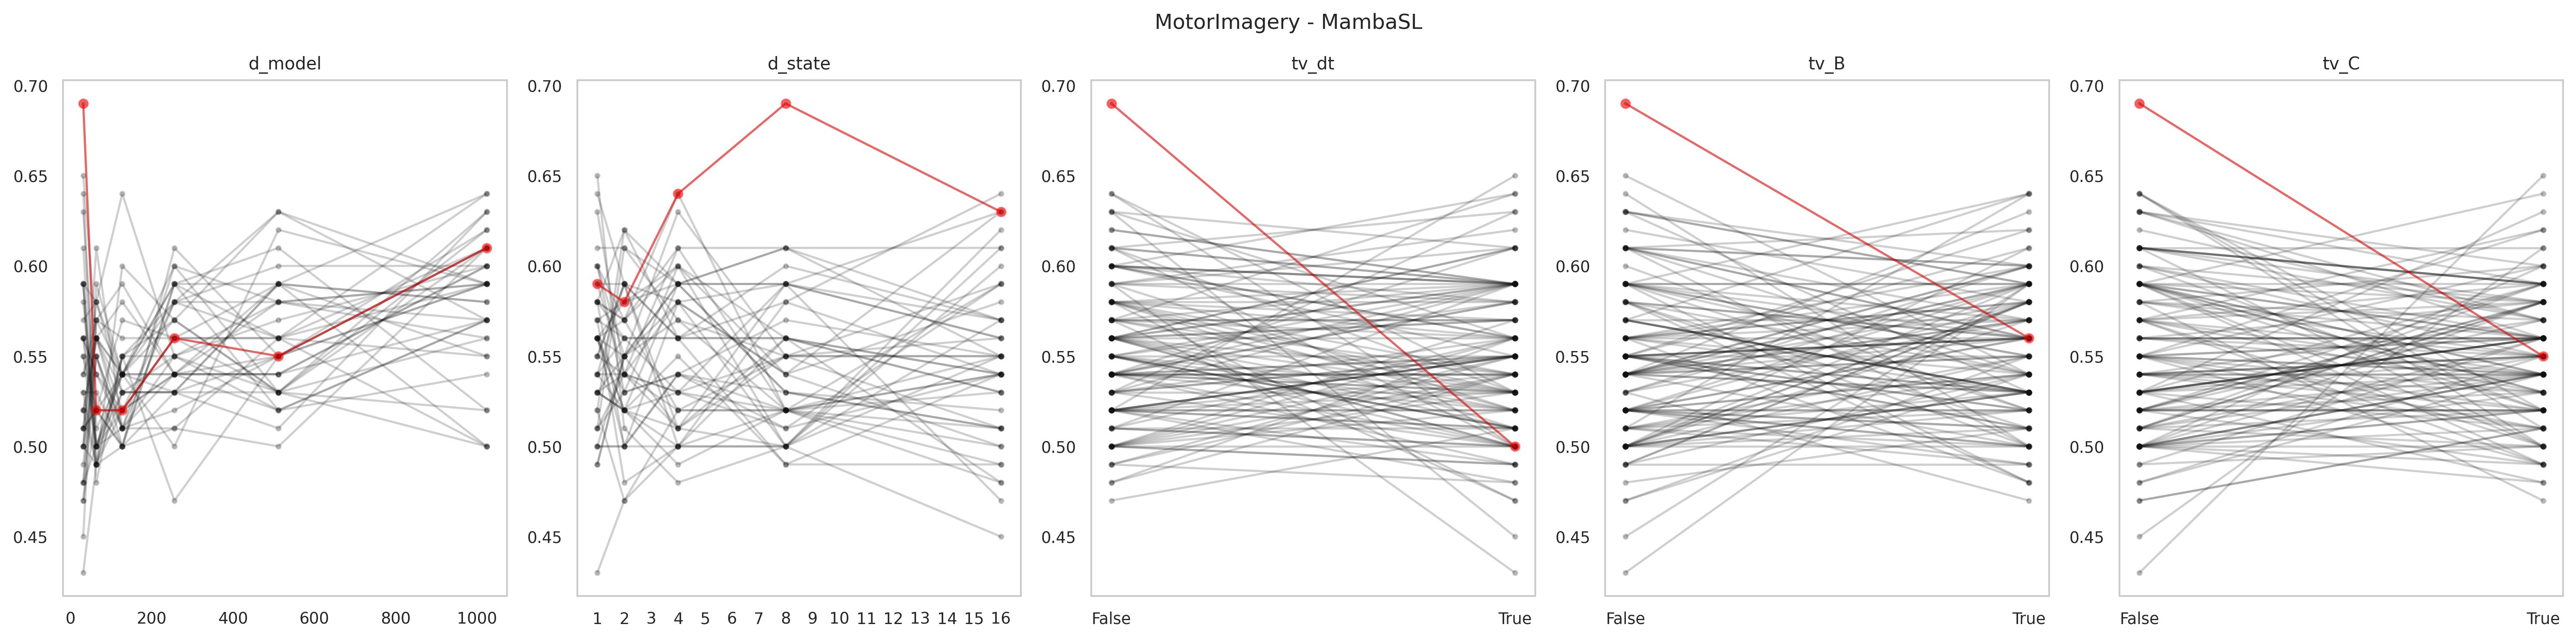

Data behind this chart, as committed beside it:
data_name, model, seq_len, d_model, d_state, expand, d_conv, num_kernel, tv_dt, tv_B, tv_C, use_D, exp, acc, model_params, model_size (MB), ckpt
MotorImagery, MambaSingleLayer, 3000, 1024, 16, 1, 4, 60, True, True, True, False, gating4proposed, 0.64, 7276552, 47.29, classification_CLS_MotorImagery_MambaSin…
MotorImagery, MambaSingleLayer, 3000, 1024, 16, 1, 4, 60, True, True, False, False, gating4proposed, 0.59, 7276552, 47.3, classification_CLS_MotorImagery_MambaSin…
MotorImagery, MambaSingleLayer, 3000, 1024, 16, 1, 4, 60, True, False, True, False, gating4proposed, 0.57, 7276552, 47.3, classification_CLS_MotorImagery_MambaSin…
MotorImagery, MambaSingleLayer, 3000, 1024, 16, 1, 4, 60, True, False, False, False, gating4proposed, 0.63, 7276552, 47.3, classification_CLS_MotorImagery_MambaSin…
MotorImagery, MambaSingleLayer, 3000, 1024, 16, 1, 4, 60, False, True, True, False, gating4proposed, 0.57, 7211016, 47.04, classification_CLS_MotorImagery_MambaSin…
MotorImagery, MambaSingleLayer, 3000, 1024, 16, 1, 4, 60, False, True, False, False, gating4proposed, 0.62, 7211016, 47.05, classification_CLS_MotorImagery_MambaSin…
MotorImagery, MambaSingleLayer, 3000, 1024, 16, 1, 4, 60, False, False, True, False, gating4proposed, 0.57, 7211016, 47.05, classification_CLS_MotorImagery_MambaSin…
MotorImagery, MambaSingleLayer, 3000, 1024, 16, 1, 4, 60, False, False, False, False, gating4proposed, 0.61, 7211016, 47.04, classification_CLS_MotorImagery_MambaSin…
MotorImagery, MambaSingleLayer, 3000, 1024, 8, 1, 4, 60, True, True, True, False, gating4proposed, 0.58, 7251976, 47.2, classification_CLS_MotorImagery_MambaSin…
MotorImagery, MambaSingleLayer, 3000, 1024, 8, 1, 4, 60, True, True, False, False, gating4proposed, 0.52, 7251976, 47.2, classification_CLS_MotorImagery_MambaSin…
MotorImagery, MambaSingleLayer, 3000, 1024, 8, 1, 4, 60, True, False, True, False, gating4proposed, 0.5, 7251976, 47.2, classification_CLS_MotorImagery_MambaSin…
MotorImagery, MambaSingleLayer, 3000, 1024, 8, 1, 4, 60, True, False, False, False, gating4proposed, 0.59, 7251976, 47.2, classification_CLS_MotorImagery_MambaSin…
MotorImagery, MambaSingleLayer, 3000, 1024, 8, 1, 4, 60, False, True, True, False, gating4proposed, 0.6, 7186440, 46.95, classification_CLS_MotorImagery_MambaSin…
MotorImagery, MambaSingleLayer, 3000, 1024, 8, 1, 4, 60, False, True, False, False, gating4proposed, 0.5, 7186440, 46.95, classification_CLS_MotorImagery_MambaSin…
MotorImagery, MambaSingleLayer, 3000, 1024, 8, 1, 4, 60, False, False, True, False, gating4proposed, 0.61, 7186440, 46.95, classification_CLS_MotorImagery_MambaSin…
MotorImagery, MambaSingleLayer, 3000, 1024, 8, 1, 4, 60, False, False, False, False, gating4proposed, 0.61, 7186440, 46.95, classification_CLS_MotorImagery_MambaSin…
MotorImagery, MambaSingleLayer, 3000, 1024, 4, 1, 4, 60, True, True, True, False, gating4proposed, 0.5, 7239688, 47.15, classification_CLS_MotorImagery_MambaSin…
MotorImagery, MambaSingleLayer, 3000, 1024, 4, 1, 4, 60, True, True, False, False, gating4proposed, 0.64, 7239688, 47.15, classification_CLS_MotorImagery_MambaSin…
MotorImagery, MambaSingleLayer, 3000, 1024, 4, 1, 4, 60, True, False, True, False, gating4proposed, 0.58, 7239688, 47.15, classification_CLS_MotorImagery_MambaSin…
MotorImagery, MambaSingleLayer, 3000, 1024, 4, 1, 4, 60, True, False, False, False, gating4proposed, 0.59, 7239688, 47.15, classification_CLS_MotorImagery_MambaSin…
MotorImagery, MambaSingleLayer, 3000, 1024, 4, 1, 4, 60, False, True, True, False, gating4proposed, 0.56, 7174152, 46.9, classification_CLS_MotorImagery_MambaSin…
MotorImagery, MambaSingleLayer, 3000, 1024, 4, 1, 4, 60, False, True, False, False, gating4proposed, 0.6, 7174152, 46.9, classification_CLS_MotorImagery_MambaSin…
MotorImagery, MambaSingleLayer, 3000, 1024, 4, 1, 4, 60, False, False, True, False, gating4proposed, 0.59, 7174152, 46.9, classification_CLS_MotorImagery_MambaSin…
MotorImagery, MambaSingleLayer, 3000, 1024, 4, 1, 4, 60, False, False, False, False, gating4proposed, 0.61, 7174152, 46.9, classification_CLS_MotorImagery_MambaSin…
MotorImagery, MambaSingleLayer, 3000, 1024, 2, 1, 4, 60, True, True, True, False, gating4proposed, 0.59, 7233544, 47.13, classification_CLS_MotorImagery_MambaSin…
MotorImagery, MambaSingleLayer, 3000, 1024, 2, 1, 4, 60, True, True, False, False, gating4proposed, 0.57, 7233544, 47.13, classification_CLS_MotorImagery_MambaSin…
MotorImagery, MambaSingleLayer, 3000, 1024, 2, 1, 4, 60, True, False, True, False, gating4proposed, 0.59, 7233544, 47.13, classification_CLS_MotorImagery_MambaSin…
MotorImagery, MambaSingleLayer, 3000, 1024, 2, 1, 4, 60, True, False, False, False, gating4proposed, 0.61, 7233544, 47.13, classification_CLS_MotorImagery_MambaSin…
MotorImagery, MambaSingleLayer, 3000, 1024, 2, 1, 4, 60, False, True, True, False, gating4proposed, 0.62, 7168008, 46.88, classification_CLS_MotorImagery_MambaSin…
MotorImagery, MambaSingleLayer, 3000, 1024, 2, 1, 4, 60, False, True, False, False, gating4proposed, 0.57, 7168008, 46.88, classification_CLS_MotorImagery_MambaSin…
MotorImagery, MambaSingleLayer, 3000, 1024, 2, 1, 4, 60, False, False, True, False, gating4proposed, 0.55, 7168008, 46.88, classification_CLS_MotorImagery_MambaSin…
MotorImagery, MambaSingleLayer, 3000, 1024, 2, 1, 4, 60, False, False, False, False, gating4proposed, 0.54, 7168008, 46.88, classification_CLS_MotorImagery_MambaSin…
MotorImagery, MambaSingleLayer, 3000, 1024, 1, 1, 4, 60, True, True, True, False, gating4proposed, 0.55, 7230472, 47.12, classification_CLS_MotorImagery_MambaSin…
MotorImagery, MambaSingleLayer, 3000, 1024, 1, 1, 4, 60, True, True, False, False, gating4proposed, 0.56, 7230472, 47.12, classification_CLS_MotorImagery_MambaSin…
MotorImagery, MambaSingleLayer, 3000, 1024, 1, 1, 4, 60, True, False, True, False, gating4proposed, 0.59, 7230472, 47.12, classification_CLS_MotorImagery_MambaSin…
MotorImagery, MambaSingleLayer, 3000, 1024, 1, 1, 4, 60, True, False, False, False, gating4proposed, 0.61, 7230472, 47.12, classification_CLS_MotorImagery_MambaSin…
MotorImagery, MambaSingleLayer, 3000, 1024, 1, 1, 4, 60, False, True, True, False, gating4proposed, 0.52, 7164936, 46.87, classification_CLS_MotorImagery_MambaSin…
MotorImagery, MambaSingleLayer, 3000, 1024, 1, 1, 4, 60, False, True, False, False, gating4proposed, 0.6, 7164936, 46.87, classification_CLS_MotorImagery_MambaSin…
MotorImagery, MambaSingleLayer, 3000, 1024, 1, 1, 4, 60, False, False, True, False, gating4proposed, 0.6, 7164936, 46.87, classification_CLS_MotorImagery_MambaSin…
MotorImagery, MambaSingleLayer, 3000, 1024, 1, 1, 4, 60, False, False, False, False, gating4proposed, 0.63, 7164936, 46.87, classification_CLS_MotorImagery_MambaSin…
MotorImagery, MambaSingleLayer, 3000, 512, 16, 1, 4, 60, True, True, True, False, gating4proposed, 0.56, 2819080, 20.53, classification_CLS_MotorImagery_MambaSin…
MotorImagery, MambaSingleLayer, 3000, 512, 16, 1, 4, 60, True, True, False, False, gating4proposed, 0.55, 2819080, 20.53, classification_CLS_MotorImagery_MambaSin…
MotorImagery, MambaSingleLayer, 3000, 512, 16, 1, 4, 60, True, False, True, False, gating4proposed, 0.52, 2819080, 20.53, classification_CLS_MotorImagery_MambaSin…
MotorImagery, MambaSingleLayer, 3000, 512, 16, 1, 4, 60, True, False, False, False, gating4proposed, 0.51, 2819080, 20.53, classification_CLS_MotorImagery_MambaSin…
MotorImagery, MambaSingleLayer, 3000, 512, 16, 1, 4, 60, False, True, True, False, gating4proposed, 0.63, 2802696, 20.46, classification_CLS_MotorImagery_MambaSin…
MotorImagery, MambaSingleLayer, 3000, 512, 16, 1, 4, 60, False, True, False, False, gating4proposed, 0.53, 2802696, 20.46, classification_CLS_MotorImagery_MambaSin…
MotorImagery, MambaSingleLayer, 3000, 512, 16, 1, 4, 60, False, False, True, False, gating4proposed, 0.54, 2802696, 20.46, classification_CLS_MotorImagery_MambaSin…
MotorImagery, MambaSingleLayer, 3000, 512, 16, 1, 4, 60, False, False, False, False, gating4proposed, 0.55, 2802696, 20.46, classification_CLS_MotorImagery_MambaSin…
MotorImagery, MambaSingleLayer, 3000, 512, 8, 1, 4, 60, True, True, True, False, gating4proposed, 0.59, 2806792, 20.48, classification_CLS_MotorImagery_MambaSin…
MotorImagery, MambaSingleLayer, 3000, 512, 8, 1, 4, 60, True, True, False, False, gating4proposed, 0.61, 2806792, 20.48, classification_CLS_MotorImagery_MambaSin…
MotorImagery, MambaSingleLayer, 3000, 512, 8, 1, 4, 60, True, False, True, False, gating4proposed, 0.53, 2806792, 20.48, classification_CLS_MotorImagery_MambaSin…
MotorImagery, MambaSingleLayer, 3000, 512, 8, 1, 4, 60, True, False, False, False, gating4proposed, 0.55, 2806792, 20.48, classification_CLS_MotorImagery_MambaSin…
MotorImagery, MambaSingleLayer, 3000, 512, 8, 1, 4, 60, False, True, True, False, gating4proposed, 0.54, 2790408, 20.42, classification_CLS_MotorImagery_MambaSin…
MotorImagery, MambaSingleLayer, 3000, 512, 8, 1, 4, 60, False, True, False, False, gating4proposed, 0.56, 2790408, 20.42, classification_CLS_MotorImagery_MambaSin…
MotorImagery, MambaSingleLayer, 3000, 512, 8, 1, 4, 60, False, False, True, False, gating4proposed, 0.56, 2790408, 20.42, classification_CLS_MotorImagery_MambaSin…
MotorImagery, MambaSingleLayer, 3000, 512, 8, 1, 4, 60, False, False, False, False, gating4proposed, 0.55, 2790408, 20.42, classification_CLS_MotorImagery_MambaSin…
MotorImagery, MambaSingleLayer, 3000, 512, 4, 1, 4, 60, True, True, True, False, gating4proposed, 0.59, 2800648, 20.45, classification_CLS_MotorImagery_MambaSin…
MotorImagery, MambaSingleLayer, 3000, 512, 4, 1, 4, 60, True, True, False, False, gating4proposed, 0.59, 2800648, 20.46, classification_CLS_MotorImagery_MambaSin…
MotorImagery, MambaSingleLayer, 3000, 512, 4, 1, 4, 60, True, False, True, False, gating4proposed, 0.59, 2800648, 20.46, classification_CLS_MotorImagery_MambaSin…
MotorImagery, MambaSingleLayer, 3000, 512, 4, 1, 4, 60, True, False, False, False, gating4proposed, 0.63, 2800648, 20.46, classification_CLS_MotorImagery_MambaSin…
... 180 more rows
